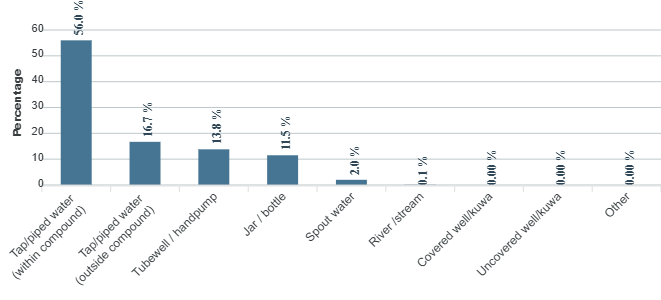

The table this chart was drawn from, first rows:
category, series-0
Tap/piped water (within compound), 56
Tap/piped water (outside compound), 16.7
Tubewell / handpump, 13.8
Jar / bottle, 11.5
Spout water, 2
River /stream, 0.1
Covered well/kuwa, 0
Uncovered well/kuwa, 0
Other, 0
